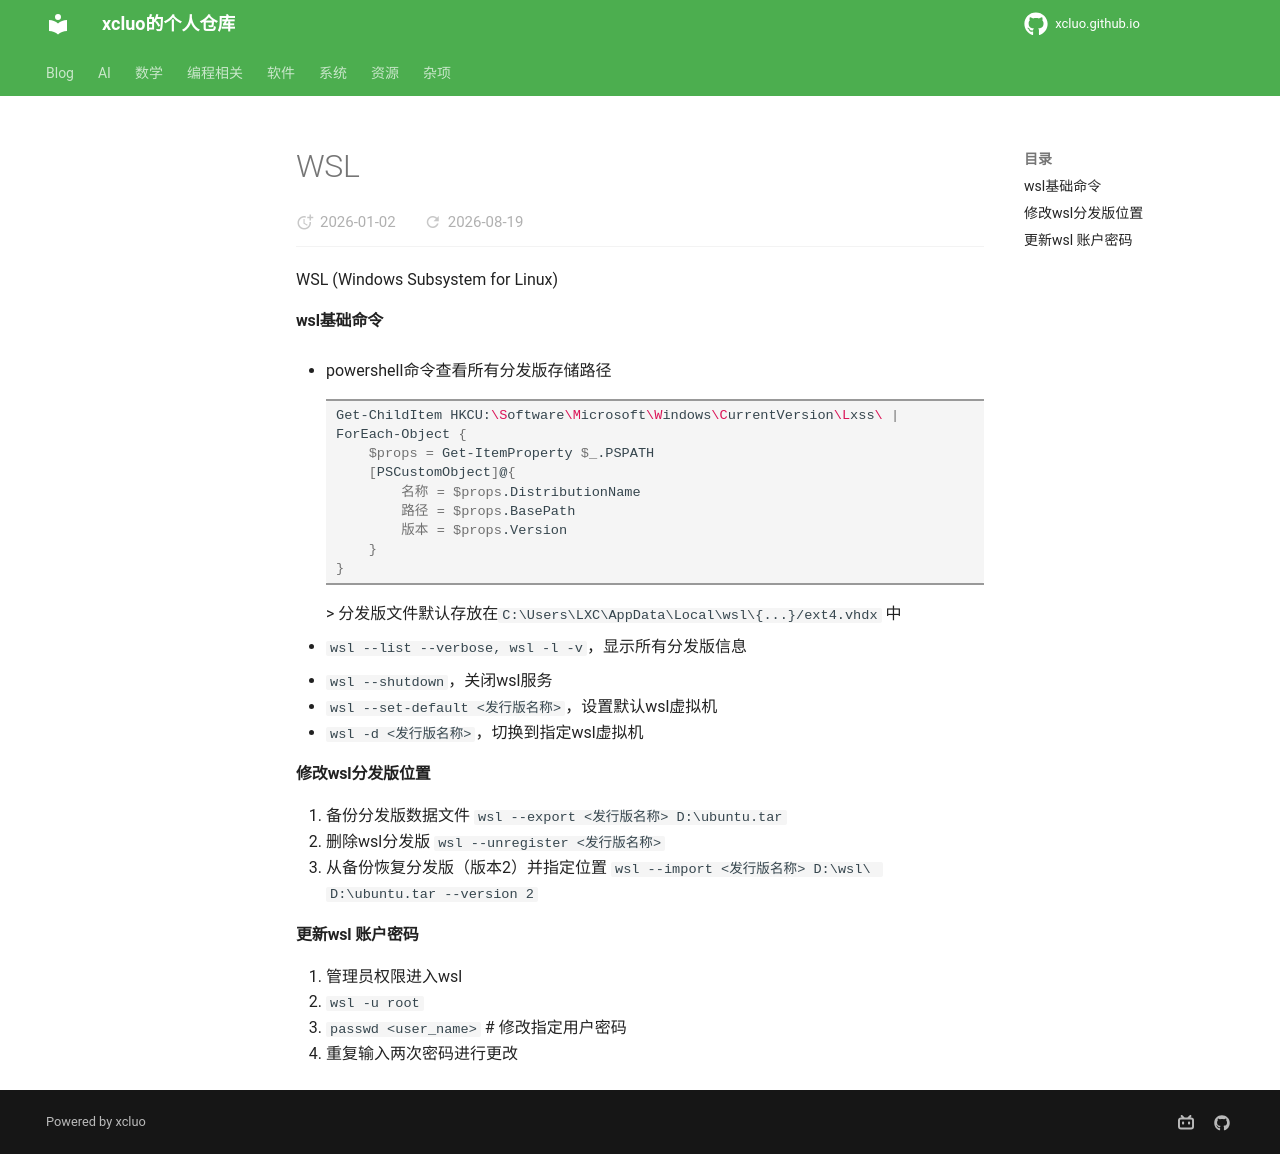

repository: xcluo/xcluo.github.io · page: Programing/Container/Docker/wsl.html · generator: mkdocs

---
title: WSL
---
WSL (Windows Subsystem for Linux)

#### wsl基础命令

- powershell命令查看所有分发版存储路径
    ```bash
    Get-ChildItem HKCU:\Software\Microsoft\Windows\CurrentVersion\Lxss\ | ForEach-Object {
        $props = Get-ItemProperty $_.PSPATH
        [PSCustomObject]@{
            名称 = $props.DistributionName
            路径 = $props.BasePath
            版本 = $props.Version
        }
    }
    ```
    > 分发版文件默认存放在`C:\Users\LXC\AppData\Local\wsl\{...}/ext4.vhdx` 中

- `wsl --list --verbose, wsl -l -v`，显示所有分发版信息
- `wsl --shutdown`，关闭wsl服务
- `wsl --set-default <发行版名称>`，设置默认wsl虚拟机
- `wsl -d <发行版名称>`，切换到指定wsl虚拟机

#### 修改wsl分发版位置

1. 备份分发版数据文件 `wsl --export <发行版名称> D:\ubuntu.tar` 
2. 删除wsl分发版 `wsl --unregister <发行版名称>` 
3. 从备份恢复分发版（版本2）并指定位置 `wsl --import <发行版名称> D:\wsl\ D:\ubuntu.tar --version 2`

#### 更新wsl 账户密码

1. 管理员权限进入wsl
2. `wsl -u root`
3. `passwd <user_name>`     # 修改指定用户密码
4. 重复输入两次密码进行更改
